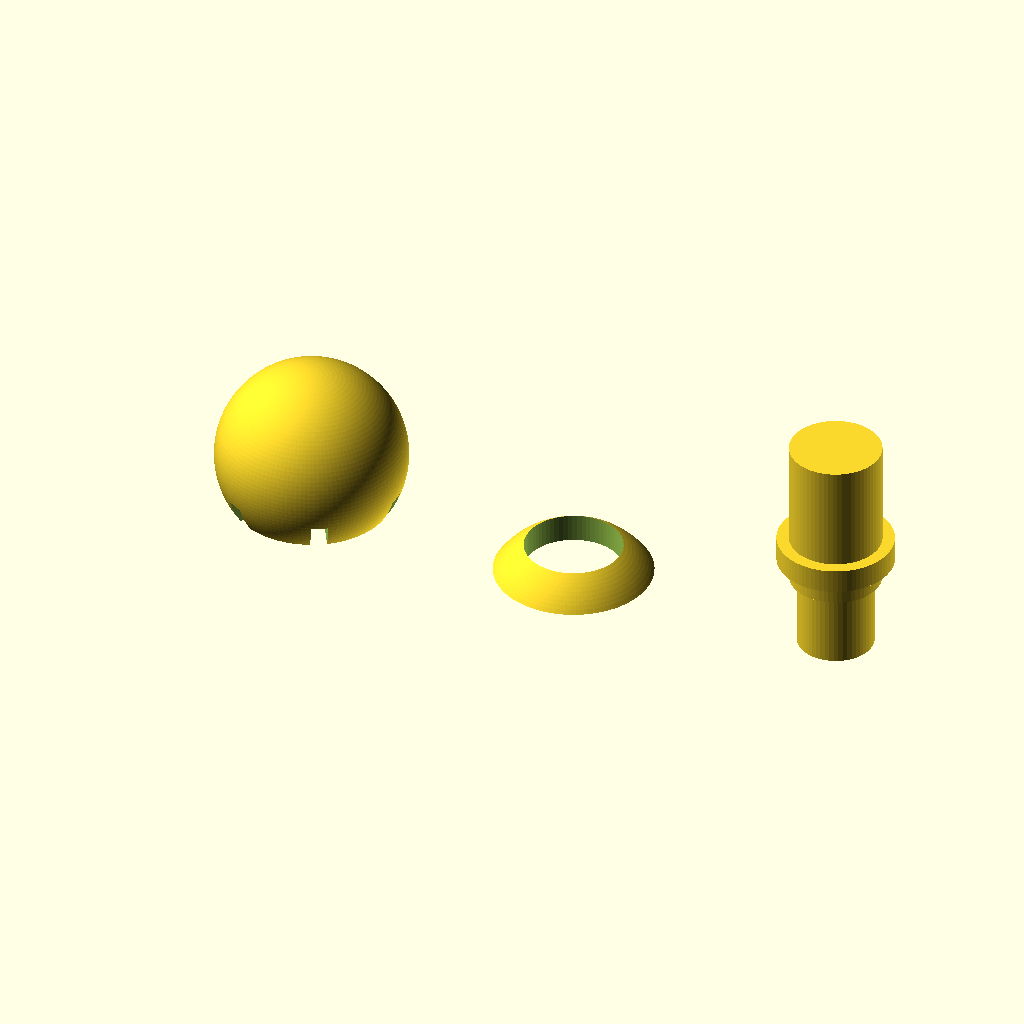
Cell 1: rendered with the file's own defaults.
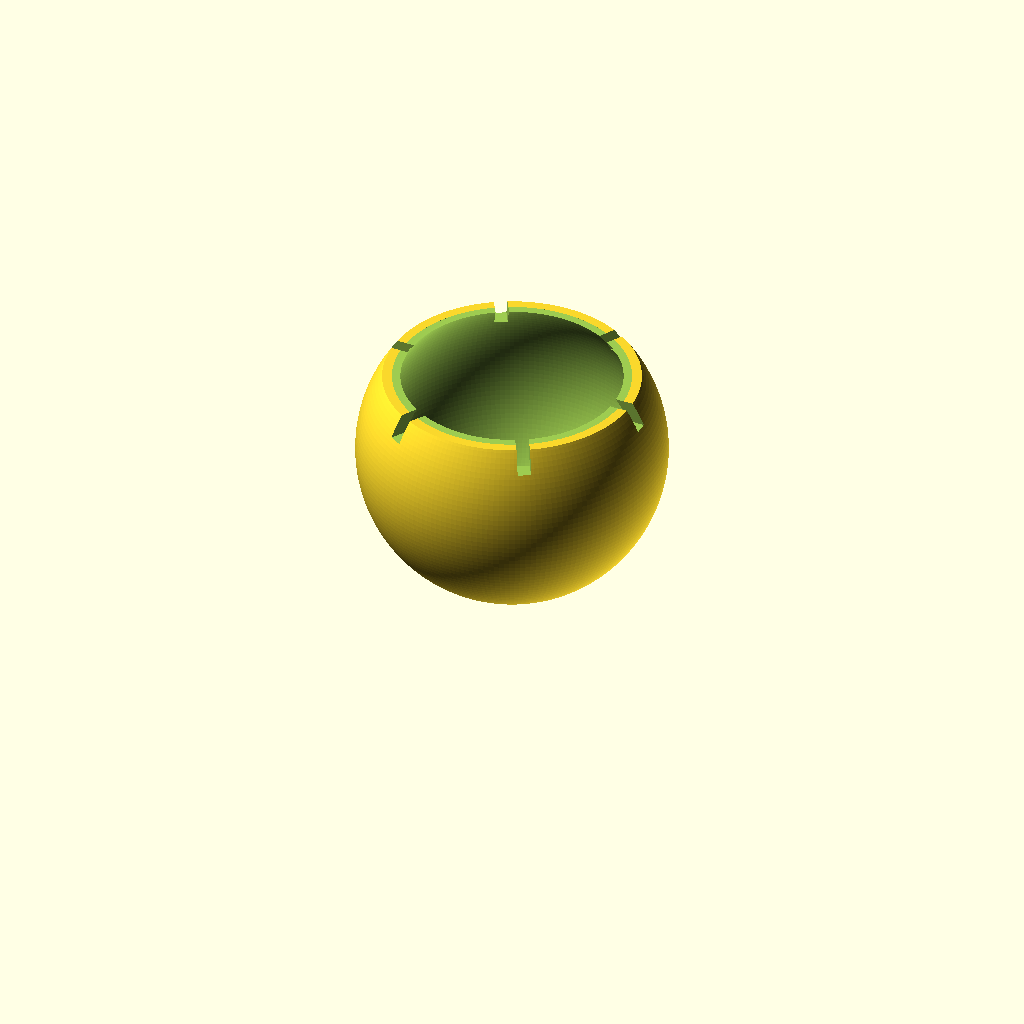
Cell 2: the same model with part = "lower".
All cells are drawn from the same view direction (rotation 55°, 0°, 25°, orthographic, colour scheme Cornfield), but the view is re-fitted for each cell, so position and scale can differ between cells as well as the parameter.
The OpenSCAD source (hardware/cane_tip/ball_tip.scad):
// =====================================================================
// OpenCane - ROLLING BALL TIP
// =====================================================================
// A printed rolling ball for the end of the shaft, so the user can feel
// the difference between a crack and a joint by rolling over it instead
// of catching in it. Zero bought hardware: no bearing, no screws. The
// commercial part this imitates (Ambutech's 2 in rolling ball) has a
// steel bearing inside; we do not, so the swivel is a printed thrust
// face and everything below follows from that one constraint.
//
// ---------------------------------------------------------------- FIT
// WHAT THIS IS FITTED TO, stated plainly because it matters:
// shaft_d defaults to 27.65 mm, which is a BROOM HANDLE. It is the
// prototype shaft, measured 2026-09-12 by the bore-ring coupons in
// hardware/mount_screwless/. It is NOT a white cane.
//
// Real long canes are much thinner, and the sources disagree with our
// prototype by a factor of two:
//   Ambutech Premium Aluminum mobility cane   13.0 mm  (0.5 in)
//   Ambutech SlimLine Graphite / Aluminum ID   9.5 mm  (3/8 in)
//   NFB Type 10 carbon fibre, tapered      15.9 -> 9.5 mm
//   NFB Type 2 fibreglass, tapered         12.7 -> 9.5 mm
//     (Rodgers & Wall Emerson, Materials Testing in Long Cane Design,
//      JVIB 99(11) 2005)
//   WHO APS24 procurement draft            "about 12mm", "13mm or smaller"
// So a real cane is 9.5-13 mm AT THE TIP END, and tapered fibre canes
// converge on 9.5. Retargeting is a 2x change, not a tweak: set shaft_d
// and RE-CHECK every derived wall, because at 9.5 mm the stem is thinner
// than the ball's lip and the failure mode moves.
//
// Broom handles do not taper, which is the one way this prototype is
// EASIER than a cane: the tip-end diameter equals the collar diameter,
// so one measurement serves both. A cane would need both measured.
//
// ------------------------------------------------------------- SAFETY
// NOT FOR STREET USE. This is a bench and demo part.
// A cane tip that comes off mid-stride is a fall, and we have no pull-off
// number to quote: there is no product standard for white canes (WHO
// APS24 points only at the general ISO 21856:2022; the FDA's 21 CFR
// 890.3075 "Cane" covers weight-bearing support canes, not long canes),
// and no manufacturer publishes a retention force. So there is no bar to
// clear and no benchmark to compare against. Any number we claim has to
// be one we measured ourselves, against a commercial tip tested the same
// way, and we have not done that.
// Both published open-source cane tips ship the same warning and tell
// users to practise indoors in a known environment first
// (github.com/MHatfull/cane_tip, MIT; printables.com/model/699705, CC0).
// Match that at minimum before this touches a pavement.
//
// Weight is a documented drawback, not a neutral trade: a COMS case
// study has a student fatiguing 20 minutes into a lesson on a 69 g
// roller ball and preferring a 39 g roller marshmallow
// (aphconnectcenter.org, "O&M: What's in a Tip?"), and Ambutech voids
// warranty on its heaviest rolling tips for thin shafts because "the
// weight of the tip could damage the cane shaft". Print this in the
// lightest infill that survives, and weigh it.
// =====================================================================

/* [What to print] */
// swivel_test FIRST - see PRINT ORDER at the bottom of this file.
part = "swivel_test"; // [swivel_test, lower, upper, stem, assembly]

/* [Shaft] */
shaft_d     = 27.65;  // mm, MEASURED. Broom handle, not a cane. See FIT.
shaft_clear = 0.35;   // mm, added to shaft DIAMETER for the slip fit.
socket_len  = 30.0;   // mm, how far the stem swallows the shaft.

/* [Ball] */
// 50.8 mm = 2 in, which is the size Ambutech's Rolling Ball Tip and
// Stationary Ball Tip both use, and the size the APH O&M textbook calls
// "the size of a billiards ball". Note this EXCEEDS the WHO APS24 draft,
// which asks for a tip "2-3cm thick" - commercial practice breaks that
// figure too, so we are following the market, not the draft. Set
// ball_d = 30 for a WHO-compliant, much lighter variant.
ball_d      = 50.8;   // mm, outside diameter of the rolling ball.
// Where the ball is split for printing, as a fraction of its DIAMETER
// measured up from the bottom pole. This is the single most important
// number in the file and it is NOT cosmetic: printed cut-face-down, the
// steepest overhang on the lower piece sits at the bed and equals
// atan(z / sqrt(R^2 - z^2)) with z = mouth_frac * ball_d - ball_d / 2.
// At 0.78 that is 34.1 deg, comfortably inside the 45 deg a 0.4 nozzle
// bridges. Lower it and the overhang worsens fast: 0.70 gives 45.6 deg,
// already past the limit. The assert below enforces it - do not just
// edit the number and hope.
mouth_frac  = 0.78;
ball_wall   = 2.40;   // mm, shell thickness of the rolling ball. 6 lines.

/* [Swivel] */
// The load path and the retention path are SEPARATED on purpose, and
// this is the whole trick of the part:
//   - the ball's weight and the user's lean ride on a SMALL radius
//     thrust boss (thrust_r). Friction torque goes as radius, so small
//     means it spins freely.
//   - the ball is HELD ON by a lip at a LARGE radius, where there is
//     room for material and the hoop stress is low.
// Doing both jobs at one radius is what makes printed swivels either
// stiff or fall apart.
thrust_r    = 5.00;   // mm, radius of the thrust boss that carries load.
thrust_gap  = 0.30;   // mm, axial running clearance at the thrust face.
lip_grab    = 1.60;   // mm, how far the retaining lip reaches inward.
lip_clear   = 0.40;   // mm, radial running clearance at the lip.
lip_slots   = 6;      // relief slots so the lip can flex over the bead.
slot_w      = 2.20;   // mm, width of each relief slot.

/* [Stem] */
stem_wall   = 3.20;   // mm, wall around the shaft socket.
bead_drop   = 1.00;   // mm, how far the retaining bead sits below the lip.

/* [Test coupon] */
// A SMALL swivel, printed first, to answer the one question that decides
// whether any of this works: does a printed thrust face and a printed
// snap lip actually spin after it comes off the bed, or does it fuse?
// Answer that on a 6 g part, not a 60 g one.
test_ball   = 25.0;   // mm, ball diameter for the swivel test coupon.
// The test coupon needs its OWN stem radius, and forgetting that was a
// real bug on 2026-09-12: stem_r comes from the 27.65 mm broom handle
// and is 17.2, so the stem measures 37.6 mm across its bead while a
// 25 mm test ball has a mouth only 21.0 mm across. The stem could not
// enter the ball it was meant to test, and the plate rendered as 2
// solids instead of 3 because the stem had merged into the cap. The
// test exists to ask "does a printed swivel spin", which needs no shaft
// bore at all - so it gets a small solid stem instead.
test_stem_r = 6.00;   // mm, stem radius on the swivel test coupon only.
test_sock   = 20.0;   // mm, stem length on the test coupon - a handle to twist.
lay_gap     = 12.0;   // mm, spacing between pieces on the test plate.

$fa = 2;
$fs = 0.6;
eps = 0.01;

// --------------------------------------------------------------- derived
shaft_r = (shaft_d + shaft_clear) / 2;
stem_r  = shaft_r + stem_wall;

// Height of the split plane relative to the ball's CENTRE (positive =
// above centre), the mouth's radius there, and the steepest overhang the
// lower piece presents when printed cut-face-down. All three are
// functions of ball diameter because the test coupon uses a smaller one.
function mouth_z(bd)  = mouth_frac * bd - bd / 2;
function mouth_r(bd)  = sqrt(pow(bd / 2, 2) - pow(mouth_z(bd), 2));
function mouth_oh(bd) = atan(mouth_z(bd) / mouth_r(bd));

assert(mouth_oh(ball_d) < 45,
       "ball split plane makes an overhang past 45 deg - raise mouth_frac");
assert(mouth_r(ball_d) > thrust_r + lip_grab + 2,
       "ball mouth is too narrow for the lip and thrust boss - raise mouth_frac");
assert(stem_r < mouth_r(ball_d) - lip_grab,
       "stem is fatter than the ball's mouth - it cannot enter the ball");
// The same check for the TEST coupon. It is a separate assert because it
// is a separate ball AND a separate stem; asserting only the real pair
// is what let the broken coupon through.
assert(test_stem_r < mouth_r(test_ball) - lip_grab,
       "test stem is fatter than the test ball's mouth - lower test_stem_r");
assert(thrust_r + 2.0 < test_ball / 2 - ball_wall,
       "thrust seat is wider than the test ball's cavity - lower thrust_r");
assert(ball_wall >= 1.6,
       "ball shell thinner than 4 lines at 0.4 nozzle - it will crush");

echo(str("ball_tip: shaft ", shaft_d, " (BROOM, not a cane)  ball ", ball_d,
         "  split overhang ", mouth_oh(ball_d), " deg  mouth r ",
         mouth_r(ball_d), "  stem r ", stem_r));

// ------------------------------------------------------------------ ball
// The rotating half. Hollow, because a solid 50.8 mm ball is both heavy
// (and weight is a documented drawback, see SAFETY) and a waste of an
// hour. Ground contact is the bottom pole.
module ball_lower(bd = ball_d) {
    mz = mouth_z(bd);
    union() {
        difference() {
            // outer shell, bottom pole up to the split plane
            intersection() {
                sphere(d = bd);
                translate([0, 0, -bd]) cylinder(h = bd + mz, r = bd);
            }
            // hollow it
            sphere(d = bd - 2 * ball_wall);
            // open the mouth, leaving lip_grab of overhanging lip
            translate([0, 0, mz - eps])
                cylinder(h = bd, r = mouth_r(bd) - lip_grab);
            // relief slots so the lip can spring over the stem's bead
            for (i = [0 : lip_slots - 1])
                rotate([0, 0, i * 360 / lip_slots])
                    translate([0, -slot_w / 2, mz - lip_grab - 2])
                        cube([bd, slot_w, lip_grab + 4]);
        }
        // The thrust seat: a small pad the stem's boss rides on, sitting
        // at the BOTTOM of the cavity. Small radius = low friction
        // torque, which is the whole reason it is not just the cavity
        // floor. Tapered so it prints off the inner shell without a
        // ledge.
        translate([0, 0, -(bd / 2 - ball_wall)])
            cylinder(h = ball_wall, r1 = thrust_r + 2.0, r2 = thrust_r + 1.2);
    }
}

// The cap. Closes the ball so the cavity does not fill with grit, and
// gives the stem a bearing surface on the way out.
module ball_upper(bd = ball_d, sr = -1) {
    mz = mouth_z(bd);
    r  = (sr < 0) ? stem_r : sr;
    difference() {
        intersection() {
            sphere(d = bd);
            translate([0, 0, mz]) cylinder(h = bd, r = bd);
        }
        translate([0, 0, mz - eps]) cylinder(h = bd, r = r + lip_clear);
    }
}

// ------------------------------------------------------------------ stem
// Slips onto the shaft and carries the ball. The bead is what the ball's
// lip snaps over (retention, large radius); the boss below it is what
// the ball actually rides on (load, small radius).
// The stem: slips onto the shaft and carries the ball.
//
// Every feature is positioned FROM THE BALL, not from a fixed length.
// stem_len used to be a flat 18 mm, which fits inside a 50.8 mm ball and
// punches straight through the bottom of a 25 mm one - the test coupon
// was modelling a neck 8 mm below the ball's own cavity floor. Anything
// that reaches into the ball has to scale with the ball.
//
// Two radii, two jobs (see [Swivel] above):
//   thrust boss, radius thrust_r  - small, carries the load, spins easy
//   bead, radius r + lip_grab     - large, holds the ball on
//
//   sr    stem radius; -1 = the real shaft stem
//   bore  cut the shaft socket (false on the test coupon: no shaft)
//   sock  socket length; -1 = socket_len
module stem(bd = ball_d, sr = -1, bore = true, sock = -1) {
    r    = (sr < 0) ? stem_r : sr;
    sl   = (sock < 0) ? socket_len : sock;
    // cavity floor of the ball, and the face the boss rides on
    floor_z = -(bd / 2 - ball_wall);
    boss_z  = floor_z + thrust_gap;
    // the bead sits below the ball's lip so the lip can snap over it
    bead_z  = mouth_z(bd) - lip_grab - bead_drop;
    assert(bead_z > boss_z + lip_grab,
           "retaining bead is below the thrust face - ball is too small for this stem");
    difference() {
        union() {
            cylinder(h = sl, r = r);                          // shaft socket
            translate([0, 0, bead_z])
                cylinder(h = -bead_z + eps, r = r);           // neck up to z=0
            translate([0, 0, bead_z])                         // retaining bead
                cylinder(h = lip_grab * 2, r = r + lip_grab, center = true);
            translate([0, 0, boss_z])                         // thrust boss
                cylinder(h = bead_z - boss_z + eps, r = thrust_r);
        }
        if (bore) translate([0, 0, 2]) cylinder(h = sl, r = shaft_r);
    }
}

// Lowest point of the stem, so a caller can sit it on the bed without
// guessing. Hand-computed offsets are what floated the ball 12.5 mm above
// the plate and buried the stem 9.8 mm under it on 2026-09-12.
function stem_bottom(bd) = -(bd / 2 - ball_wall) + thrust_gap;

// ------------------------------------------------------------- swivel test
// The whole mechanism at test_ball, laid out for one small print. Print
// it, snap it together, and see whether it spins. If it does not, nothing
// at 50 mm will either, and we have lost 20 minutes instead of 2 hours.
// Spacing is driven by the widest piece on the plate, not by test_ball -
// the stem's bead is wider than the ball when the stem is fat, and a
// hand-picked gap is what let two pieces merge.
// Laid out PRINT-READY: every piece already sits on z = 0 in the
// orientation it must be printed in, so the plate can go straight into
// the slicer without anyone rotating anything by hand.
//
// The rotation on ball_lower is the one that matters. As modelled its
// cut face is at the TOP and the ground pole at the bottom, so dropped
// on a bed as-is it would try to print balancing on a single point and
// then carry a 90 deg overhang all the way out to the equator. Flipped,
// the flat cut face is the first layer and the steepest overhang is
// mouth_oh() = 34 deg at the bed, falling to zero at the equator. Same
// solid, same file, and the difference between a clean print and a
// bird's nest.
module swivel_test() {
    w  = max(test_ball, 2 * (test_stem_r + lip_grab), 2 * mouth_r(test_ball));
    mz = mouth_z(test_ball);
    // ball: flipped so the flat cut face is the first layer
    translate([0, 0, mz]) rotate([180, 0, 0]) ball_lower(test_ball);
    // cap: already flat-faced, just drop it to the bed
    translate([w + lay_gap, 0, -mz]) ball_upper(test_ball, test_stem_r);
    // stem: standing on its bead, boss upward-buried. Socket shortened to
    // test_sock - the coupon has no shaft to fit, so a full socket_len
    // would be 30 mm of plastic answering no question and a taller
    // skinny column to knock over.
    translate([2 * (w + lay_gap), 0, -stem_bottom(test_ball)])
        stem(test_ball, test_stem_r, false, test_sock);
}

// ------------------------------------------------------------------ lay
if      (part == "swivel_test") swivel_test();
else if (part == "lower")       ball_lower();
else if (part == "upper")       ball_upper();
else if (part == "stem")        stem();
else if (part == "assembly") {
    ball_lower();
    ball_upper();
    stem();
    %translate([0, 0, socket_len]) cylinder(h = 300, r = shaft_d / 2);
}

// =====================================================================
// PRINT ORDER - smallest and cheapest first, each one answering a
// question the next one depends on. Do not skip ahead.
//
//   1. part="swivel_test"   ~25 mm pieces. Does a printed swivel spin at
//                           all? Decides thrust_gap and lip_clear.
//   2. part="stem"          Does it slip onto the broom handle and stay?
//                           Decides shaft_clear. Cheap, no ball.
//   3. part="lower"         The real ball's bottom. Biggest single piece
//                           and the one with the overhang - inspect the
//                           bed edge for droop before printing anything
//                           bigger.
//   4. part="upper"         Only after 3 prints clean.
// =====================================================================
Customizer parameters (derived from the source; name, type, default, range or options):
part: string, default "swivel_test", options "swivel_test", "lower", "upper", "stem", "assembly"
shaft_d: number, default 27.65
shaft_clear: number, default 0.35
socket_len: number, default 30
ball_d: number, default 50.8
mouth_frac: number, default 0.78
ball_wall: number, default 2.4
thrust_r: number, default 5
thrust_gap: number, default 0.3
lip_grab: number, default 1.6
lip_clear: number, default 0.4
lip_slots: number, default 6
slot_w: number, default 2.2
stem_wall: number, default 3.2
bead_drop: number, default 1
test_ball: number, default 25
test_stem_r: number, default 6
test_sock: number, default 20
lay_gap: number, default 12
eps: number, default 0.01
